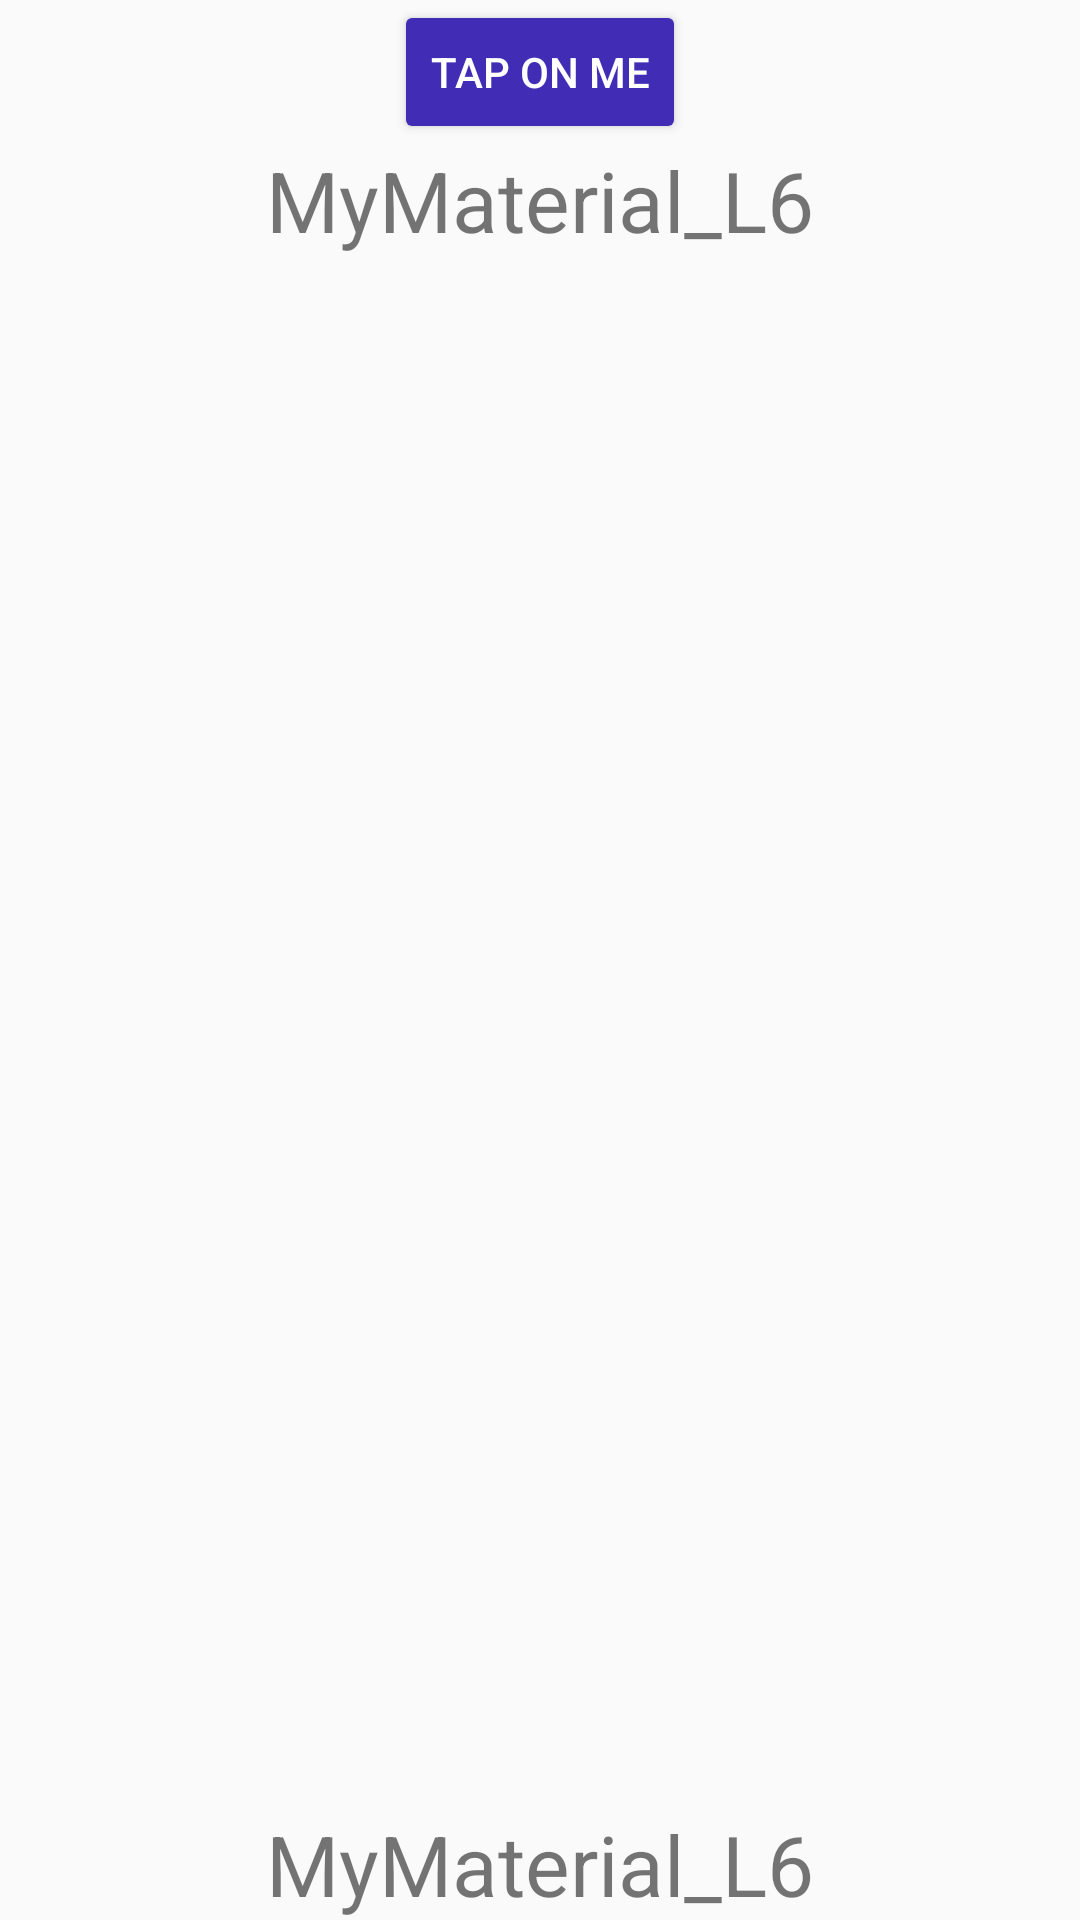

Write the Android layout XML for this screen, with the resource values it uses.
<!-- AndroidManifest.xml: application theme MyAppTheme -->
<!-- res/layout/activity_anima_visibility.xml -->
<?xml version="1.0" encoding="utf-8"?>
<androidx.constraintlayout.widget.ConstraintLayout xmlns:android="http://schemas.android.com/apk/res/android"
    xmlns:app="http://schemas.android.com/apk/res-auto"
    xmlns:tools="http://schemas.android.com/tools"
    android:layout_width="match_parent"
    android:layout_height="match_parent"
    android:id="@+id/container"
    >

    <androidx.recyclerview.widget.RecyclerView
        android:id="@+id/rv"
        android:layout_width="match_parent"
        android:layout_height="match_parent"/>

    <Button
        android:id="@+id/btn"
        android:layout_width="wrap_content"
        android:layout_height="wrap_content"
        android:backgroundTint="@color/seaAnimals"
        android:textColor="@color/white"
        android:visibility="visible"
        android:text="TAP ON ME"
        app:layout_constraintTop_toTopOf="parent"
        app:layout_constraintEnd_toEndOf="parent"
        app:layout_constraintStart_toStartOf="parent"/>

    <ImageView
        android:id="@+id/image"
        android:layout_width="wrap_content"
        android:layout_height="wrap_content"
        android:visibility="visible"
        app:layout_constraintTop_toBottomOf="@id/btn"
        app:srcCompat="@drawable/bg_mars" />

    <TextView
        android:id="@+id/text"
        android:layout_width="wrap_content"
        android:layout_height="wrap_content"
        android:text="@string/app_name"
        android:textSize="28sp"
        android:visibility="visible"
        app:layout_constraintEnd_toEndOf="parent"
        app:layout_constraintStart_toStartOf="parent"
        app:layout_constraintTop_toBottomOf="@id/image"/>

    <TextView
        android:id="@+id/text2"
        android:layout_width="wrap_content"
        android:layout_height="wrap_content"
        android:text="@string/app_name"
        android:textSize="28sp"
        android:visibility="visible"
        app:layout_constraintEnd_toEndOf="parent"
        app:layout_constraintStart_toStartOf="parent"
        app:layout_constraintBottom_toBottomOf="parent"/>
</androidx.constraintlayout.widget.ConstraintLayout>
<!-- resources referenced by this layout -->
<resources>
  <color name="seaAnimals">#412db5</color>
  <color name="white">#FFFFFF</color>
  <string name="app_name">MyMaterial_L6</string>
  <style name="MyAppTheme" parent="Theme.MaterialComponents.DayNight.NoActionBar.Bridge">
          
          <item name="colorPrimary">@color/colorPrimary</item>
          <item name="colorPrimaryVariant">@color/colorPrimaryDark</item>
          <item name="colorOnPrimary">#FFFFFF</item>
          <item name="colorSecondary">@color/colorAccent</item>
          <item name="colorSecondaryVariant">#0039CB</item>
          <item name="colorOnSecondary">#FFFFFF</item>
          <item name="colorError">#F44336</item>
          <item name="colorOnError">#FFFFFF</item>
          <item name="colorSurface">#FFFFFF</item>
          <item name="colorOnSurface">#212121</item>
          <item name="android:colorBackground">@color/background</item>
          <item name="colorOnBackground">#212121</item>
          <item name="backgroundColor">@color/red</item>
          <item name="textColorConnected">@color/red</item>
          <item name="textColorDisConnected">@color/white</item>
          <item name="materialButtonStyle">@style/AppButton</item>
          <item name="textInputStyle">@style/AppTextField</item>
          <item name="materialCardViewStyle">@style/AppCard</item>
      </style>
  <color name="colorPrimary">#212121</color>
  <color name="colorPrimaryDark">#000000</color>
  <color name="colorAccent">#2962FF</color>
  <color name="background">#FAFAFA</color>
  <color name="red">#bd2424</color>
  <style name="AppButton" parent="Widget.MaterialComponents.Button">
          <item name="backgroundTint">?attr/colorSecondary</item>
      </style>
  <style name="AppTextField" parent="Widget.MaterialComponents.TextInputLayout.FilledBox">
          <item name="boxBackgroundColor">@color/text_field_background</item>
      </style>
  <style name="AppCard" parent="Widget.MaterialComponents.CardView">
          <item name="cardElevation">8dp</item>
      </style>
</resources>
